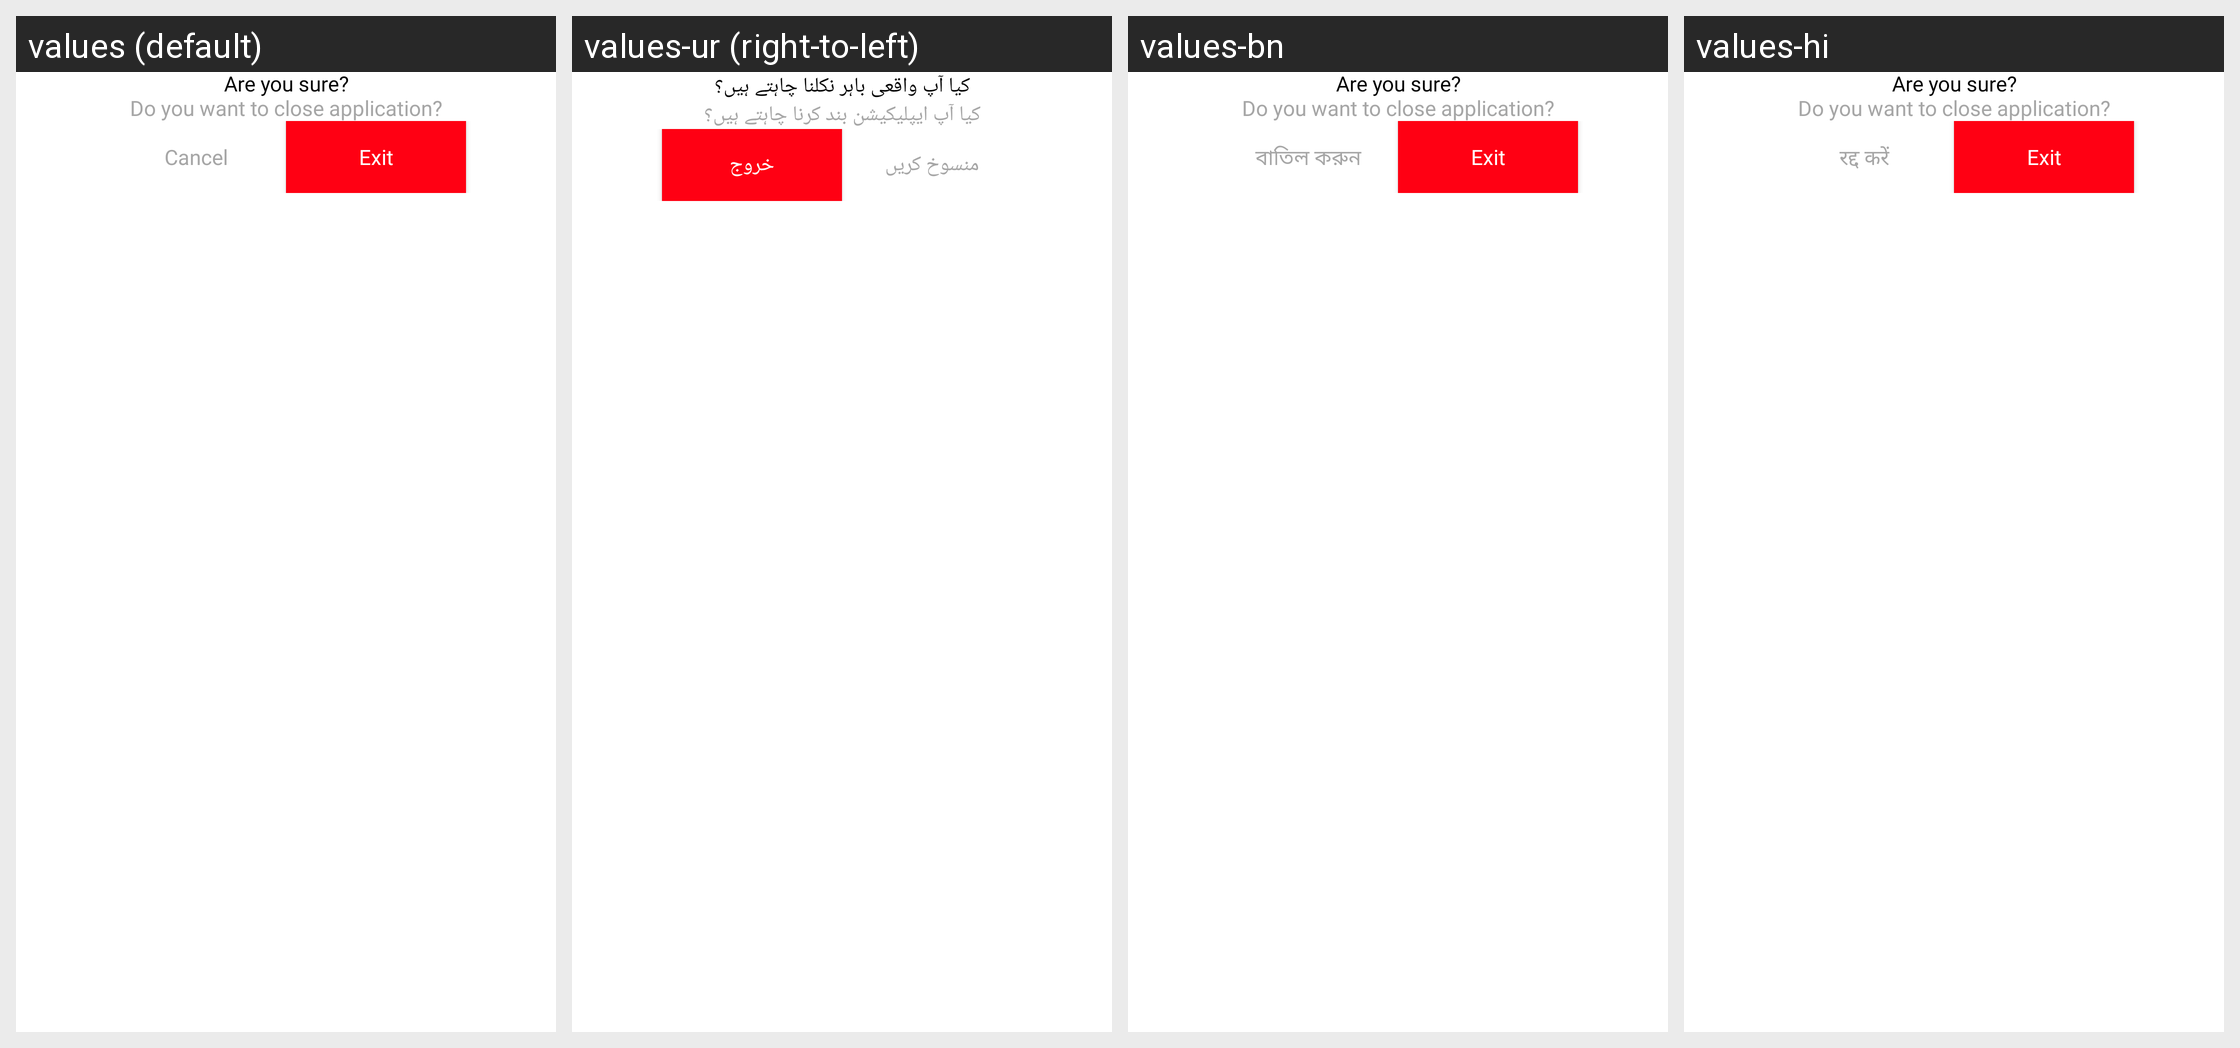

Translations of the strings shown on this Android screen, per locale in the grid:
Android screen res/layout/exit_popup.xml rendered under 4 locales, left to right: values (default), values-ur (right-to-left), values-bn, values-hi. Device: Nexus 5 (rendered at 1080×1920; each locale shown at half size, 540×960, under a caption strip naming it); theme Theme.PdfScanner.
Other locales in the repository, not shown: values-ar, values-de, values-es, values-fr, values-in, values-ja, values-ko, values-pt, values-ru, values-tr, values-vi, values-zh.
Strings drawn on this screen, with the default value and each locale's value (text and hints the layout hard-codes, and strings that could not be matched under every locale, appear in the picture but are not listed):

are_you_sure_to_exit
  values: Are you sure?
  values-ur: کیا آپ واقعی باہر نکلنا چاہتے ہیں؟
  values-bn: Are you sure?
  values-hi: Are you sure?

do_you_want_to_close
  values: Do you want to close application?
  values-ur: کیا آپ ایپلیکیشن بند کرنا چاہتے ہیں؟
  values-bn: Do you want to close application?
  values-hi: Do you want to close application?

cancel
  values: Cancel
  values-ur: منسوخ کریں
  values-bn: বাতিল করুন
  values-hi: रद्द करें

exit
  values: Exit
  values-ur: خروج
  values-bn: Exit
  values-hi: Exit
